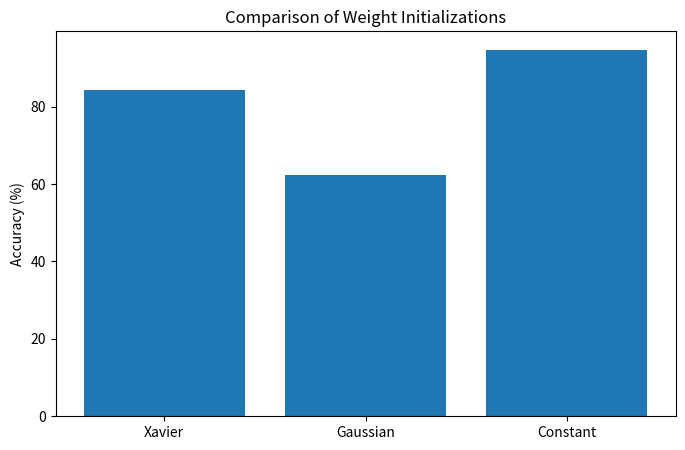

Reproduce this figure in Python.
import matplotlib.pyplot as plt

methods = [
    "Xavier",
    "Gaussian",
    "Constant"
]

acc = [
    84.21,
    62.28,
    94.74
]

plt.figure(figsize=(8,5))

plt.bar(methods, acc)

plt.ylabel("Accuracy (%)")
plt.title("Comparison of Weight Initializations")

plt.show()
